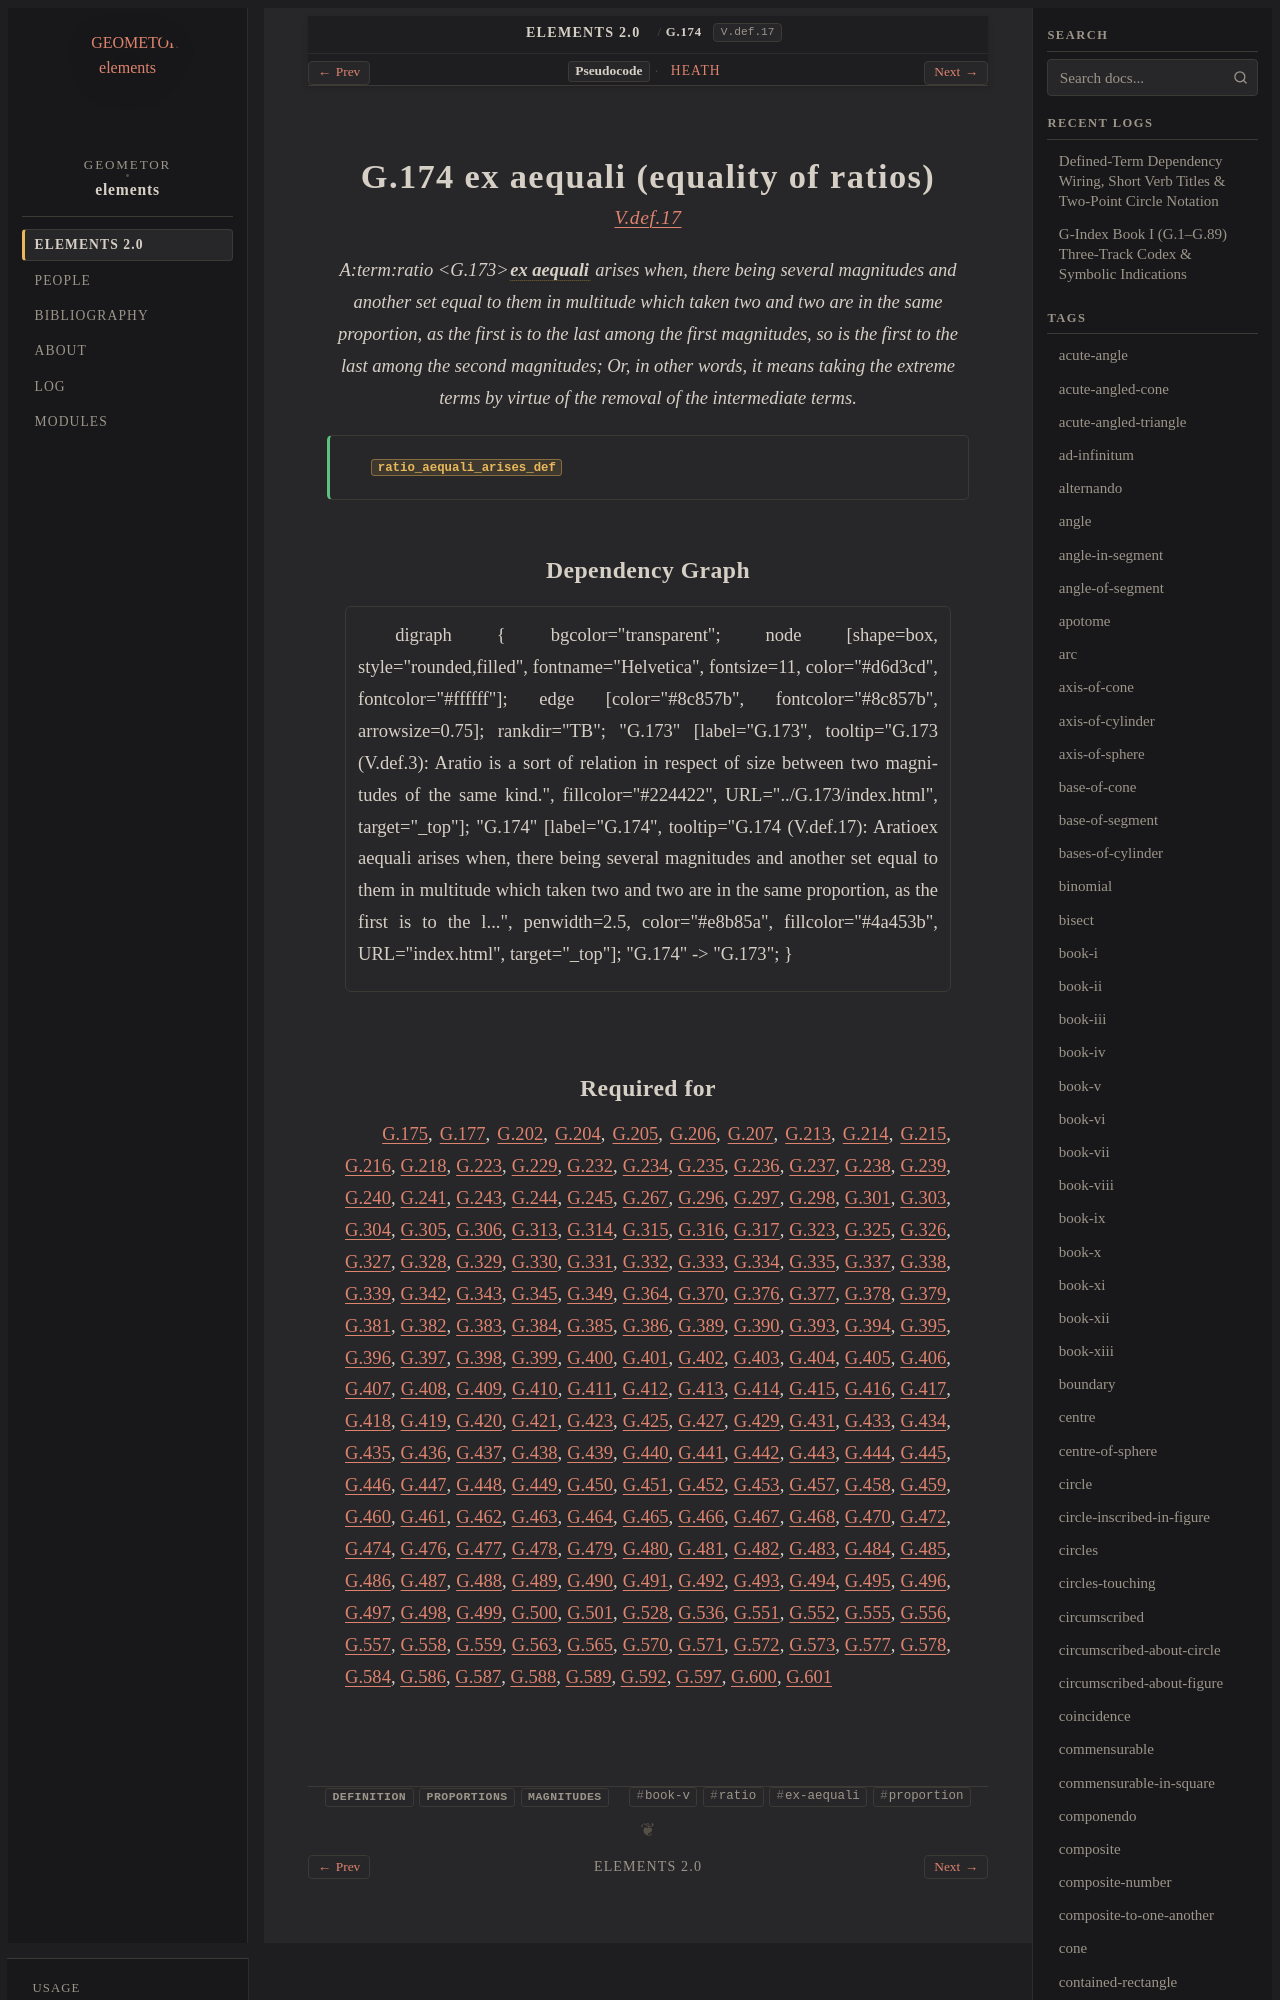

repository: geometor/elements · page: elements2/G.174/index.html · generator: sphinx

:order: 174
:number: 174
:canonical_id: G.174
:original_id: V.def.17
:title: G.174 ex aequali (equality of ratios)
:volume: II
:book: V
:type: def
:categories: definition, proportions, magnitudes
:category: definition, proportions, magnitudes
:tags: book-v, ratio, ex-aequali, proportion
:dependencies: G.173
:excerpt: Aratioex aequali arises when, there being several magnitudes and another set equal to them in multitude which taken two and two are in the same proportion, as the first is to the last among the first magnitudes, so is the first to the last among the second magnitudes; Or, in other words, it means taking the extreme terms by virtue of the removal of the intermediate terms.

.. _G.174:
.. _V.def.17:

G.174 ex aequali (equality of ratios)
=====================================

.. rubric:: `V.def.17 <https://geometor.github.io/euclid/heath/volume_II/book_v/definitions/#v-def-17>`_

.. enunciation::

   A:term:`ratio <G.173>`:term:`**ex aequali** <ex-aequali>` arises when, there being several magnitudes and another set equal to them in multitude which taken two and two are in the same proportion, as the first is to the last among the first magnitudes, so is the first to the last among the second magnitudes; Or, in other words, it means taking the extreme terms by virtue of the removal of the intermediate terms.

.. signature:: def

   | :fn:`ratio_aequali_arises_def <G.174>`
